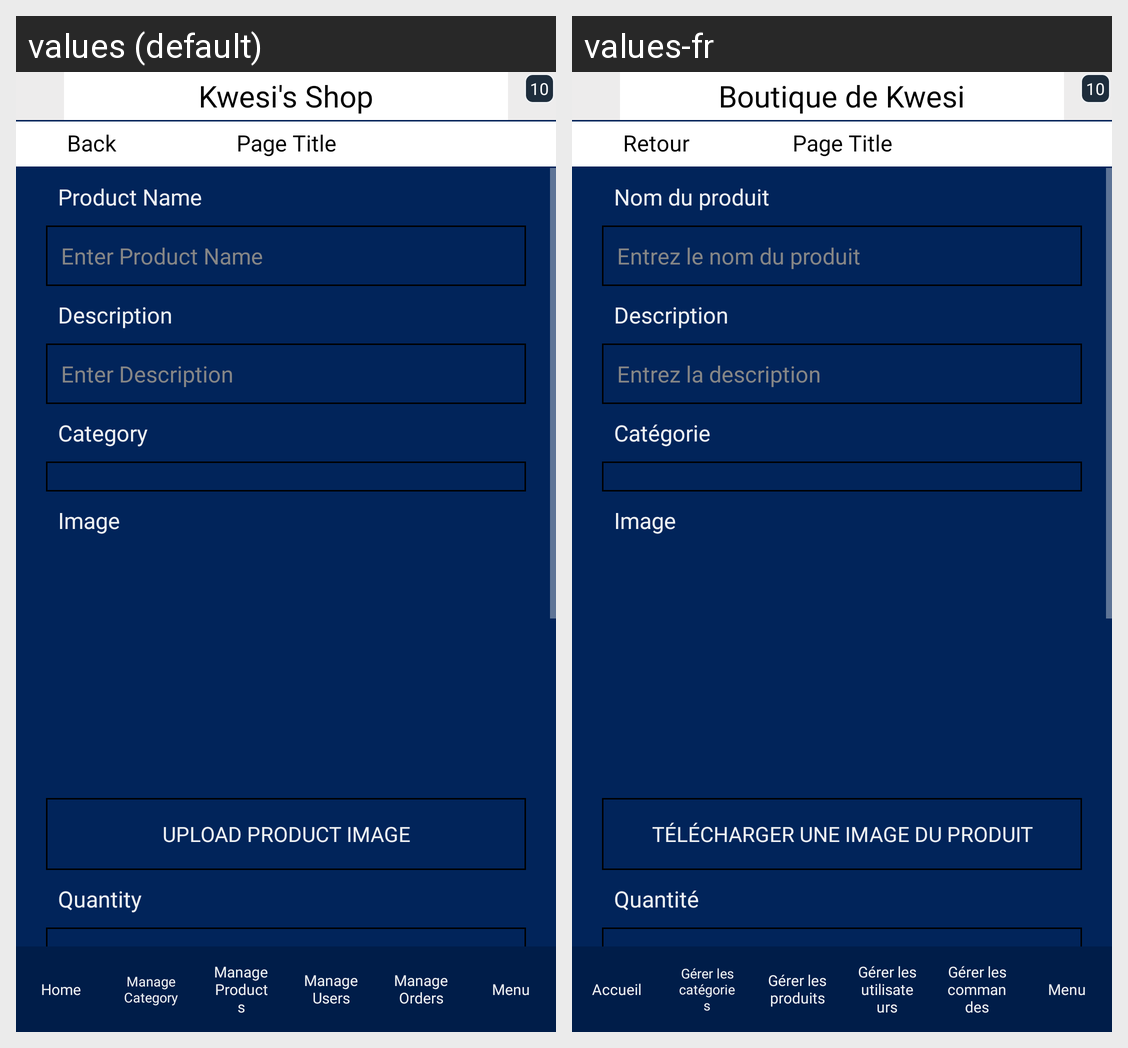

The same Android screen rendered under two of its app's locales, left to right. List the strings drawn on it with the default value and each locale's translation.
Android screen res/layout/activity_admin_create_product.xml rendered under 2 locales, left to right: values (default), values-fr. Device: Nexus 5 (rendered at 1080×1920; each locale shown at half size, 540×960, under a caption strip naming it); theme Theme.AppCompat.NoActionBar.
Strings drawn on this screen, with the default value and each locale's value (text and hints the layout hard-codes, and strings that could not be matched under every locale, appear in the picture but are not listed):

product_name
  values: Product Name
  values-fr: Nom du produit

enter_product_name
  values: Enter Product Name
  values-fr: Entrez le nom du produit

description
  values: Description
  values-fr: Description

enter_description
  values: Enter Description
  values-fr: Entrez la description

categoryModel
  values: Category
  values-fr: Catégorie

image
  values: Image
  values-fr: Image

upload_product_image
  values: Upload Product Image
  values-fr: Télécharger une image du produit

quantity
  values: Quantity
  values-fr: Quantité

kwesi_shop
  values: Kwesi's Shop
  values-fr: Boutique de Kwesi

string_back
  values: Back
  values-fr: Retour

string_page_title
  values: Page Title
  values-fr: Page Title  [not translated; the default value is used]

string_home
  values: Home
  values-fr: Accueil

manage_category
  values: Manage Category
  values-fr: Gérer les catégories

manage_products
  values: Manage Products
  values-fr: Gérer les produits

manage_users
  values: Manage Users
  values-fr: Gérer les utilisateurs

manage_orders
  values: Manage Orders
  values-fr: Gérer les commandes

string_menu
  values: Menu
  values-fr: Menu
